Labelled photos from "dataset", an image-classification folder in martinsaxa/jute-disease-dataset. The possible labels are: dieback, fresh, holed, mosaic, stem soft rot.

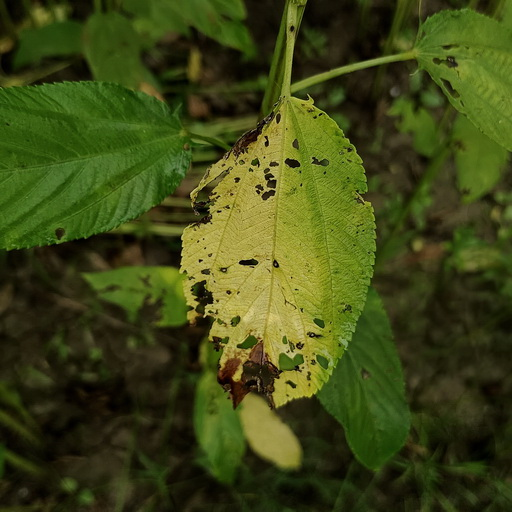
Label: mosaic

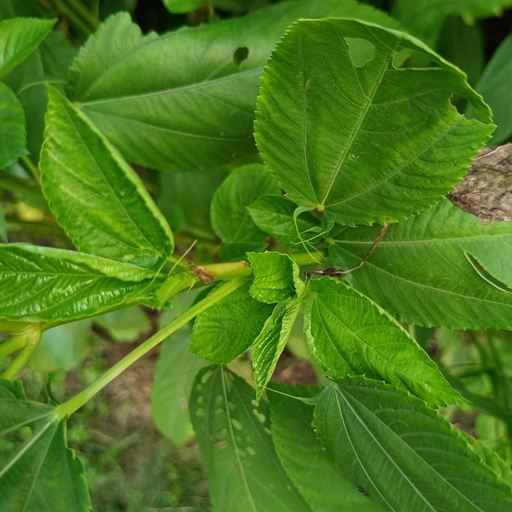
Label: stem soft rot

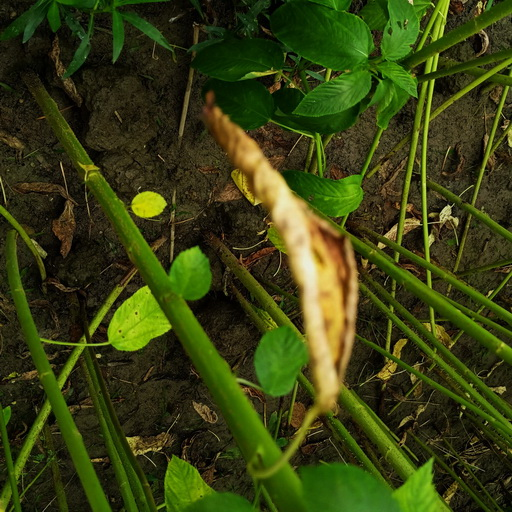
Label: dieback

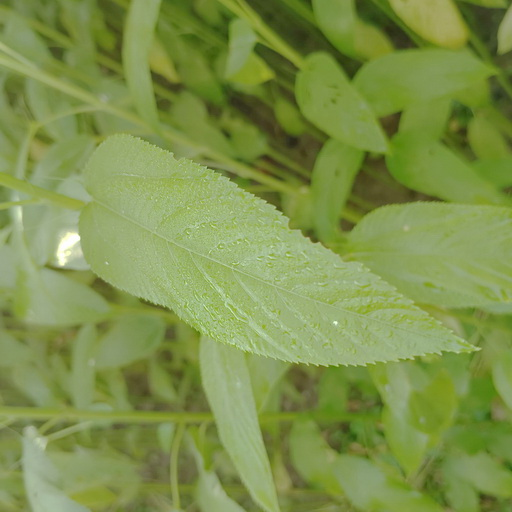
Label: fresh

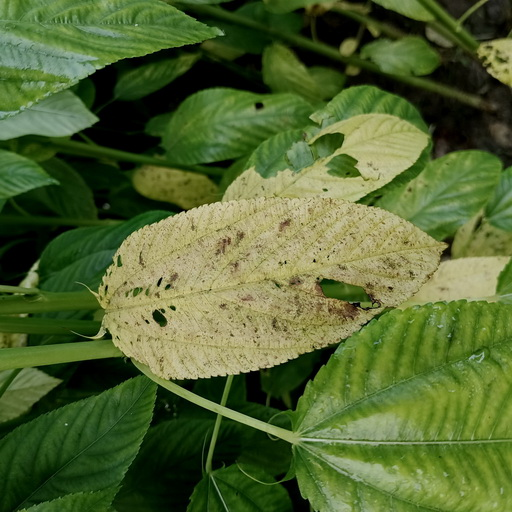
Label: mosaic

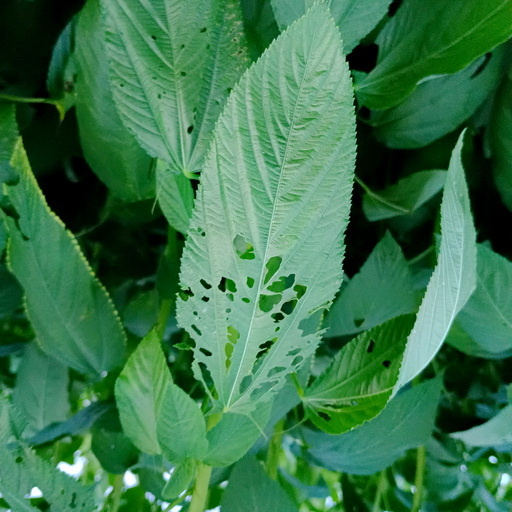
Label: holed
